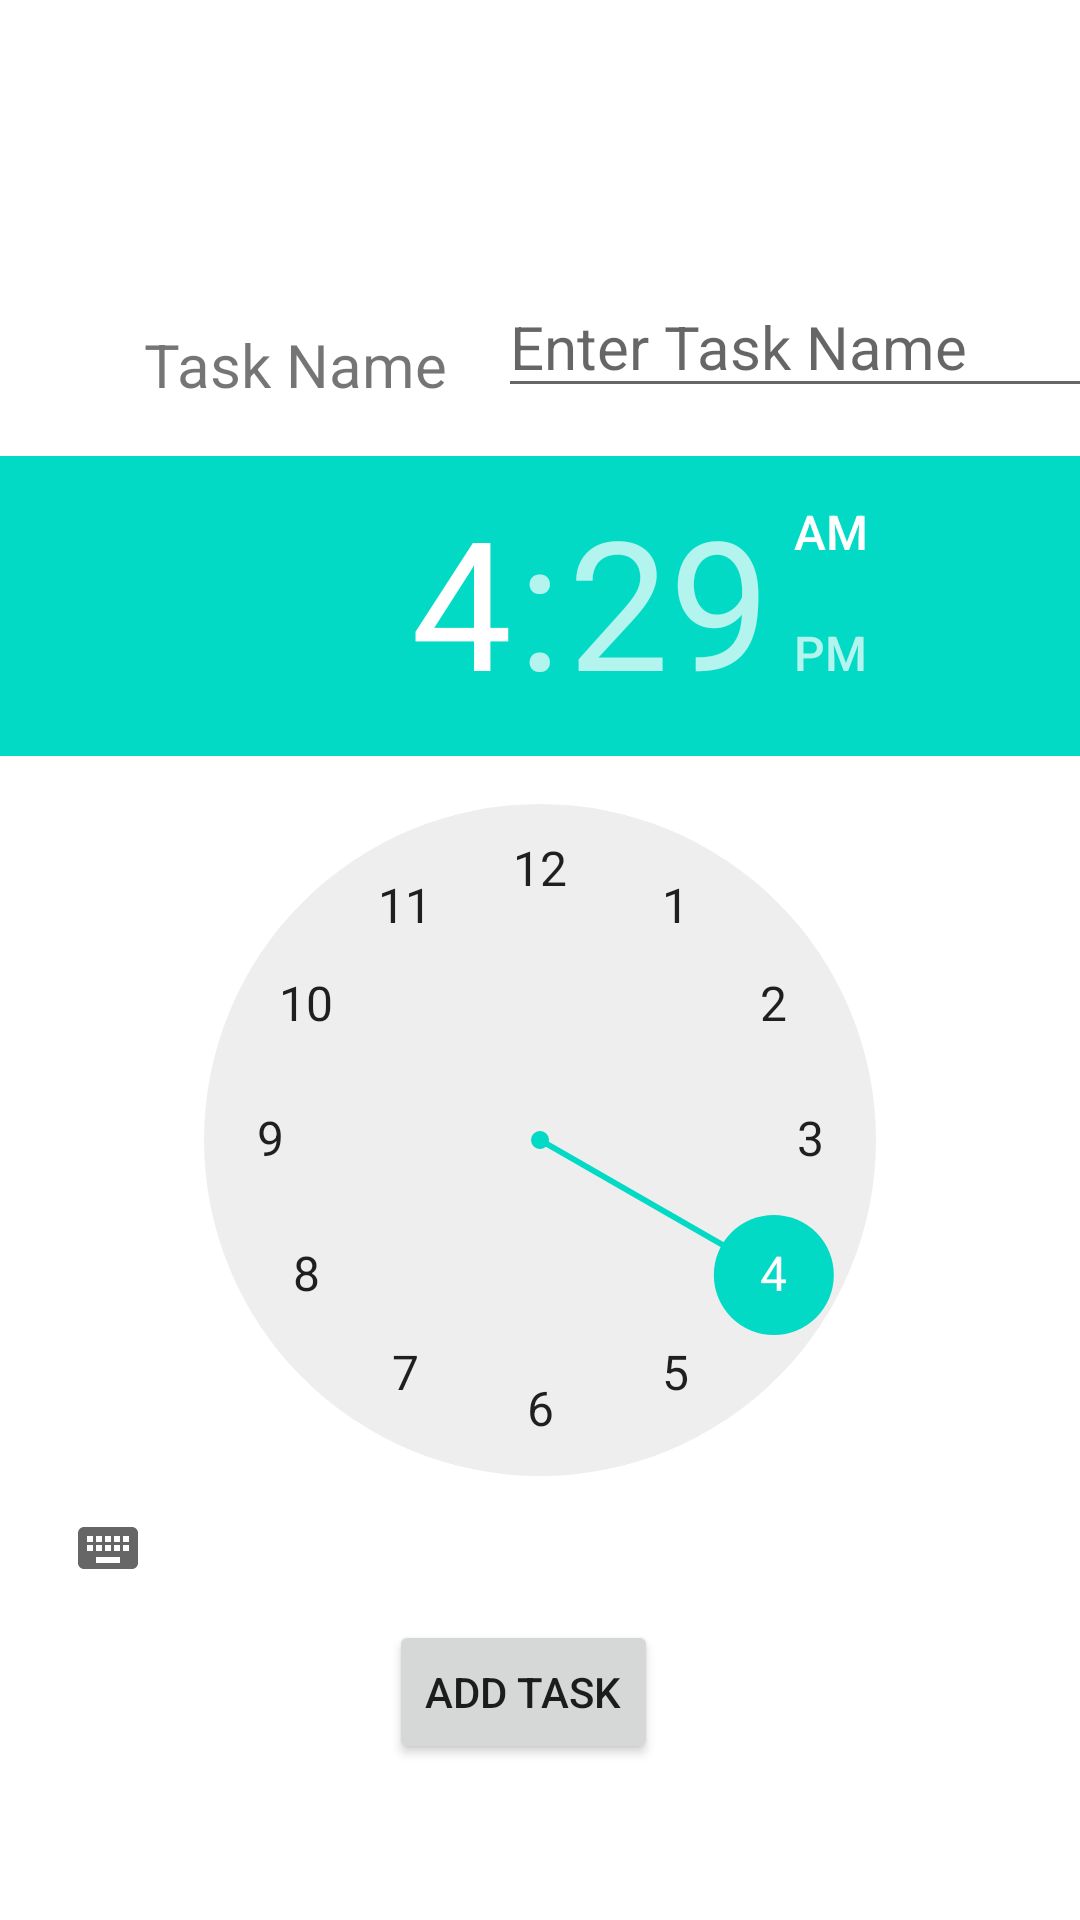

Android layout source for this screen:
<!-- AndroidManifest.xml: application theme Theme.Alfred -->
<!-- res/layout/activity_add_special_task.xml -->
<?xml version="1.0" encoding="utf-8"?>
<androidx.constraintlayout.widget.ConstraintLayout xmlns:android="http://schemas.android.com/apk/res/android"
    xmlns:app="http://schemas.android.com/apk/res-auto"
    xmlns:tools="http://schemas.android.com/tools"
    android:layout_width="match_parent"
    android:layout_height="match_parent"
    android:background="@drawable/home_bg"
    tools:context=".AddTask">

    <TextView
        android:id="@+id/textView4"
        android:layout_width="wrap_content"
        android:layout_height="wrap_content"
        android:layout_marginStart="48dp"
        android:layout_marginTop="108dp"
        android:text="Task Name"
        android:textSize="20sp"
        app:layout_constraintStart_toStartOf="parent"
        app:layout_constraintTop_toTopOf="parent" />

    <EditText
        android:id="@+id/edit_task_name"
        android:layout_width="201dp"
        android:layout_height="42dp"
        android:layout_marginStart="24dp"
        android:layout_marginTop="94dp"
        android:hint="Enter Task Name"
        android:textSize="20sp"
        app:layout_constraintEnd_toEndOf="parent"
        app:layout_constraintStart_toEndOf="@+id/textView4"
        app:layout_constraintTop_toTopOf="parent" />

    <TimePicker
        android:id="@+id/edit_task_time"
        style="@android:style/Widget.Material.Light.TimePicker"
        android:layout_width="wrap_content"
        android:layout_height="wrap_content"
        android:layout_marginTop="152dp"
        android:animationCache="true"
        android:background="#00161253"
        android:hint="enter task time"
        android:textSize="20sp"
        app:layout_constraintEnd_toEndOf="parent"
        app:layout_constraintTop_toTopOf="parent" />

    <Button
        android:id="@+id/add_task"
        android:layout_width="wrap_content"
        android:layout_height="wrap_content"
        android:text="ADD TASK"
        app:layout_constraintEnd_toEndOf="parent"
        app:layout_constraintHorizontal_bias="0.48"
        app:layout_constraintStart_toStartOf="parent"
        app:layout_constraintTop_toBottomOf="@id/edit_task_time" />


</androidx.constraintlayout.widget.ConstraintLayout>
<!-- resources referenced by this layout -->
<resources>
  <style name="Theme.Alfred" parent="Theme.MaterialComponents.DayNight.NoActionBar">
          
          <item name="colorPrimary">@color/purple_500</item>
          <item name="colorPrimaryVariant">@color/purple_700</item>
          <item name="colorOnPrimary">@color/white</item>
          
          <item name="colorSecondary">@color/teal_200</item>
          <item name="colorSecondaryVariant">@color/teal_700</item>
          <item name="colorOnSecondary">@color/black</item>
          
          <item name="android:statusBarColor" tools:targetApi="l">?attr/colorPrimaryVariant</item>
          
      </style>
  <!-- not gathered from this repository: default colours our renderer supplied (Android Studio template values) -->
  <color name="purple_500">#FF6200EE</color>
  <color name="purple_700">#FF3700B3</color>
  <color name="teal_200">#FF03DAC5</color>
  <color name="teal_700">#FF018786</color>
  <color name="black">#FF000000</color>
  <color name="white">#FFFFFFFF</color>
</resources>
